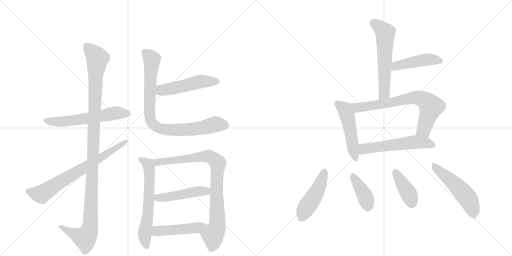
t = 0.00 s
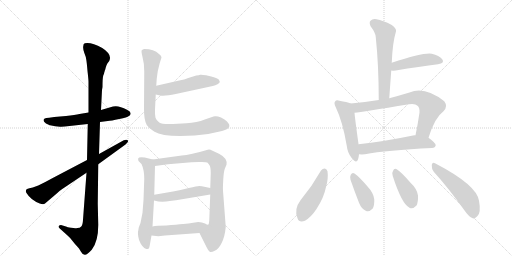
t = 2.66 s
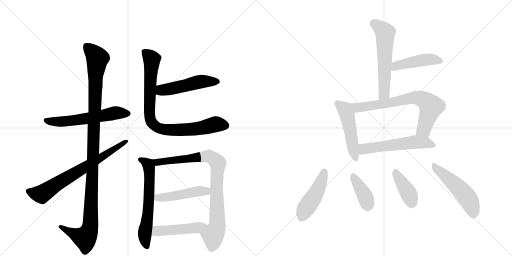
t = 5.32 s
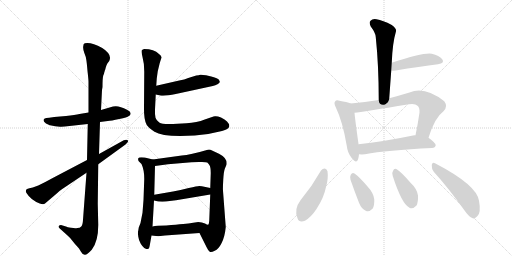
t = 7.98 s
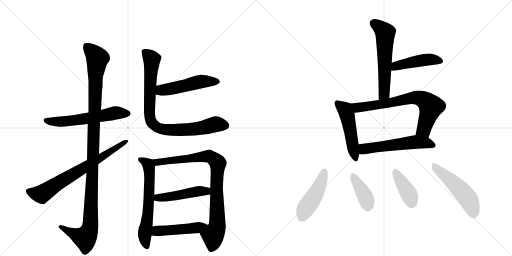
t = 10.64 s
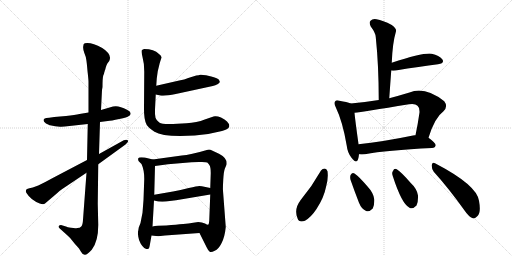
t = 13.30 s

The animated SVG that drew these frames (rendered in a browser with its animation timeline set to each time). Animation: 18 CSS @keyframes rules; one cycle of 13.30 s.

<svg version="1.1" viewBox="0 0 2048 1024" xmlns="http://www.w3.org/2000/svg">
  <g stroke="lightgray" stroke-dasharray="1,1" stroke-width="1" transform="scale(4, 4)">
    <line x1="0" y1="0" x2="256" y2="256"></line>
    <line x1="256" y1="0" x2="0" y2="256"></line>
    <line x1="128" y1="0" x2="128" y2="256"></line>
    <line x1="0" y1="128" x2="256" y2="128"></line>
    <line x1="256" y1="0" x2="512" y2="256"></line>
    <line x1="512" y1="0" x2="256" y2="256"></line>
    <line x1="384" y1="0" x2="384" y2="256"></line>
    <line x1="256" y1="128" x2="512" y2="128"></line>
  </g>
<g transform="scale(1, -1) translate(0, -850)">
   <style type="text/css">
    @keyframes keyframes0 {
      from {
       stroke: black;
       stroke-dashoffset: 585;
       stroke-width: 128;
       }
       66% {
       animation-timing-function: step-end;
       stroke: black;
       stroke-dashoffset: 0;
       stroke-width: 128;
       }
       to {
       stroke: black;
       stroke-width: 1024;
       }
       }
       #make-me-a-hanzi-animation-0 {
         animation: keyframes0 0.726074s both;
         animation-delay: 0.000000s;
         animation-timing-function: linear;
       }
    @keyframes keyframes1 {
      from {
       stroke: black;
       stroke-dashoffset: 1153;
       stroke-width: 128;
       }
       79% {
       animation-timing-function: step-end;
       stroke: black;
       stroke-dashoffset: 0;
       stroke-width: 128;
       }
       to {
       stroke: black;
       stroke-width: 1024;
       }
       }
       #make-me-a-hanzi-animation-1 {
         animation: keyframes1 1.188314s both;
         animation-delay: 0.726074s;
         animation-timing-function: linear;
       }
    @keyframes keyframes2 {
      from {
       stroke: black;
       stroke-dashoffset: 711;
       stroke-width: 128;
       }
       70% {
       animation-timing-function: step-end;
       stroke: black;
       stroke-dashoffset: 0;
       stroke-width: 128;
       }
       to {
       stroke: black;
       stroke-width: 1024;
       }
       }
       #make-me-a-hanzi-animation-2 {
         animation: keyframes2 0.828613s both;
         animation-delay: 1.914388s;
         animation-timing-function: linear;
       }
    @keyframes keyframes3 {
      from {
       stroke: black;
       stroke-dashoffset: 502;
       stroke-width: 128;
       }
       62% {
       animation-timing-function: step-end;
       stroke: black;
       stroke-dashoffset: 0;
       stroke-width: 128;
       }
       to {
       stroke: black;
       stroke-width: 1024;
       }
       }
       #make-me-a-hanzi-animation-3 {
         animation: keyframes3 0.658529s both;
         animation-delay: 2.743001s;
         animation-timing-function: linear;
       }
    @keyframes keyframes4 {
      from {
       stroke: black;
       stroke-dashoffset: 863;
       stroke-width: 128;
       }
       74% {
       animation-timing-function: step-end;
       stroke: black;
       stroke-dashoffset: 0;
       stroke-width: 128;
       }
       to {
       stroke: black;
       stroke-width: 1024;
       }
       }
       #make-me-a-hanzi-animation-4 {
         animation: keyframes4 0.952311s both;
         animation-delay: 3.401530s;
         animation-timing-function: linear;
       }
    @keyframes keyframes5 {
      from {
       stroke: black;
       stroke-dashoffset: 627;
       stroke-width: 128;
       }
       67% {
       animation-timing-function: step-end;
       stroke: black;
       stroke-dashoffset: 0;
       stroke-width: 128;
       }
       to {
       stroke: black;
       stroke-width: 1024;
       }
       }
       #make-me-a-hanzi-animation-5 {
         animation: keyframes5 0.760254s both;
         animation-delay: 4.353841s;
         animation-timing-function: linear;
       }
    @keyframes keyframes6 {
      from {
       stroke: black;
       stroke-dashoffset: 871;
       stroke-width: 128;
       }
       74% {
       animation-timing-function: step-end;
       stroke: black;
       stroke-dashoffset: 0;
       stroke-width: 128;
       }
       to {
       stroke: black;
       stroke-width: 1024;
       }
       }
       #make-me-a-hanzi-animation-6 {
         animation: keyframes6 0.958822s both;
         animation-delay: 5.114095s;
         animation-timing-function: linear;
       }
    @keyframes keyframes7 {
      from {
       stroke: black;
       stroke-dashoffset: 472;
       stroke-width: 128;
       }
       61% {
       animation-timing-function: step-end;
       stroke: black;
       stroke-dashoffset: 0;
       stroke-width: 128;
       }
       to {
       stroke: black;
       stroke-width: 1024;
       }
       }
       #make-me-a-hanzi-animation-7 {
         animation: keyframes7 0.634115s both;
         animation-delay: 6.072917s;
         animation-timing-function: linear;
       }
    @keyframes keyframes8 {
      from {
       stroke: black;
       stroke-dashoffset: 476;
       stroke-width: 128;
       }
       61% {
       animation-timing-function: step-end;
       stroke: black;
       stroke-dashoffset: 0;
       stroke-width: 128;
       }
       to {
       stroke: black;
       stroke-width: 1024;
       }
       }
       #make-me-a-hanzi-animation-8 {
         animation: keyframes8 0.637370s both;
         animation-delay: 6.707031s;
         animation-timing-function: linear;
       }
    @keyframes keyframes9 {
      from {
       stroke: black;
       stroke-dashoffset: 580;
       stroke-width: 128;
       }
       65% {
       animation-timing-function: step-end;
       stroke: black;
       stroke-dashoffset: 0;
       stroke-width: 128;
       }
       to {
       stroke: black;
       stroke-width: 1024;
       }
       }
       #make-me-a-hanzi-animation-9 {
         animation: keyframes9 0.722005s both;
         animation-delay: 7.344401s;
         animation-timing-function: linear;
       }
    @keyframes keyframes10 {
      from {
       stroke: black;
       stroke-dashoffset: 452;
       stroke-width: 128;
       }
       60% {
       animation-timing-function: step-end;
       stroke: black;
       stroke-dashoffset: 0;
       stroke-width: 128;
       }
       to {
       stroke: black;
       stroke-width: 1024;
       }
       }
       #make-me-a-hanzi-animation-10 {
         animation: keyframes10 0.617839s both;
         animation-delay: 8.066406s;
         animation-timing-function: linear;
       }
    @keyframes keyframes11 {
      from {
       stroke: black;
       stroke-dashoffset: 494;
       stroke-width: 128;
       }
       62% {
       animation-timing-function: step-end;
       stroke: black;
       stroke-dashoffset: 0;
       stroke-width: 128;
       }
       to {
       stroke: black;
       stroke-width: 1024;
       }
       }
       #make-me-a-hanzi-animation-11 {
         animation: keyframes11 0.652018s both;
         animation-delay: 8.684245s;
         animation-timing-function: linear;
       }
    @keyframes keyframes12 {
      from {
       stroke: black;
       stroke-dashoffset: 714;
       stroke-width: 128;
       }
       70% {
       animation-timing-function: step-end;
       stroke: black;
       stroke-dashoffset: 0;
       stroke-width: 128;
       }
       to {
       stroke: black;
       stroke-width: 1024;
       }
       }
       #make-me-a-hanzi-animation-12 {
         animation: keyframes12 0.831055s both;
         animation-delay: 9.336263s;
         animation-timing-function: linear;
       }
    @keyframes keyframes13 {
      from {
       stroke: black;
       stroke-dashoffset: 558;
       stroke-width: 128;
       }
       64% {
       animation-timing-function: step-end;
       stroke: black;
       stroke-dashoffset: 0;
       stroke-width: 128;
       }
       to {
       stroke: black;
       stroke-width: 1024;
       }
       }
       #make-me-a-hanzi-animation-13 {
         animation: keyframes13 0.704102s both;
         animation-delay: 10.167318s;
         animation-timing-function: linear;
       }
    @keyframes keyframes14 {
      from {
       stroke: black;
       stroke-dashoffset: 459;
       stroke-width: 128;
       }
       60% {
       animation-timing-function: step-end;
       stroke: black;
       stroke-dashoffset: 0;
       stroke-width: 128;
       }
       to {
       stroke: black;
       stroke-width: 1024;
       }
       }
       #make-me-a-hanzi-animation-14 {
         animation: keyframes14 0.623535s both;
         animation-delay: 10.871419s;
         animation-timing-function: linear;
       }
    @keyframes keyframes15 {
      from {
       stroke: black;
       stroke-dashoffset: 386;
       stroke-width: 128;
       }
       56% {
       animation-timing-function: step-end;
       stroke: black;
       stroke-dashoffset: 0;
       stroke-width: 128;
       }
       to {
       stroke: black;
       stroke-width: 1024;
       }
       }
       #make-me-a-hanzi-animation-15 {
         animation: keyframes15 0.564128s both;
         animation-delay: 11.494954s;
         animation-timing-function: linear;
       }
    @keyframes keyframes16 {
      from {
       stroke: black;
       stroke-dashoffset: 398;
       stroke-width: 128;
       }
       56% {
       animation-timing-function: step-end;
       stroke: black;
       stroke-dashoffset: 0;
       stroke-width: 128;
       }
       to {
       stroke: black;
       stroke-width: 1024;
       }
       }
       #make-me-a-hanzi-animation-16 {
         animation: keyframes16 0.573893s both;
         animation-delay: 12.059082s;
         animation-timing-function: linear;
       }
    @keyframes keyframes17 {
      from {
       stroke: black;
       stroke-dashoffset: 508;
       stroke-width: 128;
       }
       62% {
       animation-timing-function: step-end;
       stroke: black;
       stroke-dashoffset: 0;
       stroke-width: 128;
       }
       to {
       stroke: black;
       stroke-width: 1024;
       }
       }
       #make-me-a-hanzi-animation-17 {
         animation: keyframes17 0.663411s both;
         animation-delay: 12.632975s;
         animation-timing-function: linear;
       }
</style>
<path d="M 354 400 L 318 394 Q 301 391 264 386 L 217 382 L 197 379 Q 183 379 179 376 Q 167 369 184 356 Q 198 349 200 349 L 221 345 L 240 343 Q 251 342 278 346 L 351 354 L 400 362 L 431 366 Q 444 367 477 374 Q 510 380 515 386 Q 522 389 522 394 Q 525 403 508 411 Q 474 430 452 424 L 404 410 L 354 400 Z" fill="lightgray"></path> 
<path d="M 408 490 L 410 502 Q 410 538 413 548 Q 417 557 417 560 Q 418 562 419 567 Q 421 571 423 580 Q 425 589 430 597 L 437 606 Q 450 632 409 658 Q 364 683 339 677 Q 333 675 333 665 Q 331 656 337 639 Q 344 622 345 612 Q 347 601 350 566 Q 354 531 354 524 L 354 400 L 351 354 L 348 210 L 346 159 L 332 -29 Q 331 -50 325 -56 Q 320 -62 309 -62 Q 301 -64 284 -61 Q 268 -58 267 -57 L 244 -50 Q 238 -50 235 -54 Q 232 -58 239 -64 L 268 -90 Q 282 -102 291 -115 Q 301 -128 309 -136 L 316 -144 L 324 -157 Q 330 -169 339 -169 Q 348 -170 367 -149 Q 393 -116 393 -50 L 391 36 L 393 193 L 396 234 L 400 362 L 404 410 L 408 490 Z" fill="lightgray"></path> 
<path d="M 348 210 L 209 137 Q 186 124 153 108 L 131 100 Q 116 98 108 94 L 104 90 Q 102 83 106 78 Q 123 50 159 36 Q 174 30 180 36 L 227 76 Q 238 87 249 94 L 346 159 L 393 193 L 502 272 Q 516 284 511 289 Q 506 294 495 289 L 396 234 L 348 210 Z" fill="lightgray"></path> 
<path d="M 623 472 L 641 468 Q 660 465 703 474 L 851 506 Q 862 508 870 513 Q 879 518 879 522 Q 880 524 875 532 Q 868 538 845 544 L 824 549 Q 806 552 801 551 Q 796 549 785 548 L 753 538 Q 738 531 717 528 L 625 507 C 596 500 594 479 623 472 Z" fill="lightgray"></path> 
<path d="M 639 598 L 646 620 Q 646 628 636 634 Q 616 654 577 654 Q 571 652 567 649 Q 564 646 570 622 Q 577 597 577 564 L 576 419 Q 575 372 587 350 Q 593 340 618 323 Q 644 306 721 306 L 779 308 Q 832 311 888 326 Q 915 333 917 344 L 917 351 Q 916 355 908 364 Q 900 373 884 380 Q 869 386 860 385 Q 851 384 819 372 Q 788 359 746 357 L 692 354 Q 649 352 637 360 Q 626 367 622 379 Q 619 391 620 412 L 623 472 L 625 507 L 627 536 L 631 565 L 639 598 Z" fill="lightgray"></path> 
<path d="M 579 220 L 565 221 Q 555 221 553 217 Q 551 210 555 205 L 566 194 Q 577 171 577 134 L 574 50 L 570 -1 L 562 -42 L 555 -60 Q 553 -74 552 -77 Q 551 -81 553 -96 Q 555 -112 563 -125 Q 571 -138 577 -142 L 585 -146 Q 591 -146 594 -145 Q 597 -144 600 -126 L 606 -92 L 610 -56 L 616 48 L 617 71 L 620 186 C 621 210 621 210 611 212 L 579 220 Z" fill="lightgray"></path> 
<path d="M 798 -82 L 827 -140 Q 834 -155 839 -157 Q 845 -160 859 -153 Q 874 -147 886 -123 Q 899 -99 903 -58 L 892 87 Q 891 95 893 131 Q 895 166 900 177 L 906 191 Q 911 217 876 235 L 848 248 Q 840 253 831 251 Q 760 230 727 228 L 611 212 C 581 208 590 182 620 186 L 672 193 L 766 201 L 795 202 Q 824 203 829 200 Q 834 196 838 189 Q 843 181 843 158 L 841 98 L 841 72 L 837 -32 Q 836 -46 834 -48 C 829 -78 785 -55 798 -82 Z" fill="lightgray"></path> 
<path d="M 616 48 L 633 44 Q 658 42 679 46 L 704 49 L 841 72 C 871 77 870 92 841 98 L 822 102 Q 805 106 797 106 Q 789 106 755 98 Q 721 90 692 84 L 617 71 C 587 66 587 55 616 48 Z" fill="lightgray"></path> 
<path d="M 606 -92 L 633 -95 L 660 -92 L 798 -82 C 828 -80 864 -50 834 -48 Q 832 -51 820 -44 Q 808 -38 793 -38 L 766 -42 Q 749 -45 665 -52 Q 626 -52 610 -56 C 581 -62 576 -89 606 -92 Z" fill="lightgray"></path> 
<path d="M 1557 457 Q 1561 514 1565 568 L 1567 599 Q 1570 678 1584 725 Q 1587 735 1567 750 Q 1531 769 1506 773 Q 1490 776 1482 767 Q 1475 760 1483 744 Q 1502 719 1503 702 Q 1515 587 1515 450 C 1515 420 1555 427 1557 457 Z" fill="lightgray"></path> 
<path d="M 1565 568 Q 1571 567 1583 568 Q 1680 584 1752 593 Q 1780 597 1769 613 Q 1757 629 1727 635 Q 1696 641 1567 599 C 1538 590 1535 570 1565 568 Z" fill="lightgray"></path> 
<path d="M 1403 436 Q 1388 442 1358 447 Q 1345 451 1341 445 Q 1334 439 1343 421 Q 1371 363 1387 267 Q 1390 239 1406 219 Q 1425 194 1432 212 Q 1435 221 1436 233 L 1434 273 L 1434 274 Q 1421 367 1418 399 C 1415 429 1415 432 1403 436 Z" fill="lightgray"></path> 
<path d="M 1714 299 Q 1739 380 1774 405 Q 1793 424 1777 445 Q 1699 506 1638 480 Q 1595 467 1557 457 L 1515 450 Q 1460 441 1403 436 C 1373 433 1388 395 1418 399 Q 1449 402 1636 433 Q 1661 437 1670 427 Q 1679 420 1678 400 Q 1671 351 1662 309 C 1656 280 1705 270 1714 299 Z" fill="lightgray"></path> 
<path d="M 1436 233 Q 1446 232 1460 233 Q 1545 249 1728 258 Q 1741 259 1743 269 Q 1743 278 1714 299 L 1662 309 Q 1658 310 1652 308 Q 1531 283 1434 273 C 1404 270 1406 234 1436 233 Z" fill="lightgray"></path> 
<path d="M 1284 168 Q 1248 104 1202 49 Q 1175 13 1190 -23 Q 1196 -42 1220 -33 Q 1245 -18 1266 14 Q 1296 60 1304 102 Q 1314 136 1310 165 Q 1306 175 1299 176 Q 1290 176 1284 168 Z" fill="lightgray"></path> 
<path d="M 1402 131 Q 1418 85 1436 39 Q 1446 14 1463 7 Q 1476 0 1491 16 Q 1498 29 1497 53 Q 1494 78 1471 103 Q 1437 143 1418 156 Q 1409 162 1403 151 Q 1399 144 1402 131 Z" fill="lightgray"></path> 
<path d="M 1571 146 Q 1607 34 1638 19 Q 1651 12 1666 28 Q 1673 41 1672 68 Q 1668 95 1643 118 Q 1606 161 1587 173 Q 1577 179 1572 166 Q 1566 159 1571 146 Z" fill="lightgray"></path> 
<path d="M 1735 163 Q 1793 99 1859 7 Q 1875 -17 1891 -23 Q 1900 -26 1909 -15 Q 1925 -2 1916 47 Q 1907 110 1740 197 Q 1730 204 1727 190 Q 1726 175 1735 163 Z" fill="lightgray"></path> 
      <clipPath id="make-me-a-hanzi-clip-0">
      <path d="M 354 400 L 318 394 Q 301 391 264 386 L 217 382 L 197 379 Q 183 379 179 376 Q 167 369 184 356 Q 198 349 200 349 L 221 345 L 240 343 Q 251 342 278 346 L 351 354 L 400 362 L 431 366 Q 444 367 477 374 Q 510 380 515 386 Q 522 389 522 394 Q 525 403 508 411 Q 474 430 452 424 L 404 410 L 354 400 Z" fill="lightgray"></path>
      </clipPath>
      <path clip-path="url(#make-me-a-hanzi-clip-0)" d="M 185 367 L 267 365 L 467 399 L 511 396 " fill="none" id="make-me-a-hanzi-animation-0" stroke-dasharray="457 914" stroke-linecap="round"></path>

      <clipPath id="make-me-a-hanzi-clip-1">
      <path d="M 408 490 L 410 502 Q 410 538 413 548 Q 417 557 417 560 Q 418 562 419 567 Q 421 571 423 580 Q 425 589 430 597 L 437 606 Q 450 632 409 658 Q 364 683 339 677 Q 333 675 333 665 Q 331 656 337 639 Q 344 622 345 612 Q 347 601 350 566 Q 354 531 354 524 L 354 400 L 351 354 L 348 210 L 346 159 L 332 -29 Q 331 -50 325 -56 Q 320 -62 309 -62 Q 301 -64 284 -61 Q 268 -58 267 -57 L 244 -50 Q 238 -50 235 -54 Q 232 -58 239 -64 L 268 -90 Q 282 -102 291 -115 Q 301 -128 309 -136 L 316 -144 L 324 -157 Q 330 -169 339 -169 Q 348 -170 367 -149 Q 393 -116 393 -50 L 391 36 L 393 193 L 396 234 L 400 362 L 404 410 L 408 490 Z" fill="lightgray"></path>
      </clipPath>
      <path clip-path="url(#make-me-a-hanzi-clip-1)" d="M 346 666 L 390 617 L 382 559 L 361 -58 L 351 -86 L 338 -101 L 242 -57 " fill="none" id="make-me-a-hanzi-animation-1" stroke-dasharray="1025 2050" stroke-linecap="round"></path>

      <clipPath id="make-me-a-hanzi-clip-2">
      <path d="M 348 210 L 209 137 Q 186 124 153 108 L 131 100 Q 116 98 108 94 L 104 90 Q 102 83 106 78 Q 123 50 159 36 Q 174 30 180 36 L 227 76 Q 238 87 249 94 L 346 159 L 393 193 L 502 272 Q 516 284 511 289 Q 506 294 495 289 L 396 234 L 348 210 Z" fill="lightgray"></path>
      </clipPath>
      <path clip-path="url(#make-me-a-hanzi-clip-2)" d="M 113 85 L 166 73 L 506 285 " fill="none" id="make-me-a-hanzi-animation-2" stroke-dasharray="583 1166" stroke-linecap="round"></path>

      <clipPath id="make-me-a-hanzi-clip-3">
      <path d="M 623 472 L 641 468 Q 660 465 703 474 L 851 506 Q 862 508 870 513 Q 879 518 879 522 Q 880 524 875 532 Q 868 538 845 544 L 824 549 Q 806 552 801 551 Q 796 549 785 548 L 753 538 Q 738 531 717 528 L 625 507 C 596 500 594 479 623 472 Z" fill="lightgray"></path>
      </clipPath>
      <path clip-path="url(#make-me-a-hanzi-clip-3)" d="M 629 478 L 653 491 L 788 521 L 868 524 " fill="none" id="make-me-a-hanzi-animation-3" stroke-dasharray="374 748" stroke-linecap="round"></path>

      <clipPath id="make-me-a-hanzi-clip-4">
      <path d="M 639 598 L 646 620 Q 646 628 636 634 Q 616 654 577 654 Q 571 652 567 649 Q 564 646 570 622 Q 577 597 577 564 L 576 419 Q 575 372 587 350 Q 593 340 618 323 Q 644 306 721 306 L 779 308 Q 832 311 888 326 Q 915 333 917 344 L 917 351 Q 916 355 908 364 Q 900 373 884 380 Q 869 386 860 385 Q 851 384 819 372 Q 788 359 746 357 L 692 354 Q 649 352 637 360 Q 626 367 622 379 Q 619 391 620 412 L 623 472 L 625 507 L 627 536 L 631 565 L 639 598 Z" fill="lightgray"></path>
      </clipPath>
      <path clip-path="url(#make-me-a-hanzi-clip-4)" d="M 576 644 L 608 613 L 597 410 L 601 371 L 622 344 L 648 334 L 692 329 L 785 334 L 863 353 L 903 348 " fill="none" id="make-me-a-hanzi-animation-4" stroke-dasharray="735 1470" stroke-linecap="round"></path>

      <clipPath id="make-me-a-hanzi-clip-5">
      <path d="M 579 220 L 565 221 Q 555 221 553 217 Q 551 210 555 205 L 566 194 Q 577 171 577 134 L 574 50 L 570 -1 L 562 -42 L 555 -60 Q 553 -74 552 -77 Q 551 -81 553 -96 Q 555 -112 563 -125 Q 571 -138 577 -142 L 585 -146 Q 591 -146 594 -145 Q 597 -144 600 -126 L 606 -92 L 610 -56 L 616 48 L 617 71 L 620 186 C 621 210 621 210 611 212 L 579 220 Z" fill="lightgray"></path>
      </clipPath>
      <path clip-path="url(#make-me-a-hanzi-clip-5)" d="M 561 212 L 590 195 L 596 179 L 595 42 L 579 -87 L 589 -139 " fill="none" id="make-me-a-hanzi-animation-5" stroke-dasharray="499 998" stroke-linecap="round"></path>

      <clipPath id="make-me-a-hanzi-clip-6">
      <path d="M 798 -82 L 827 -140 Q 834 -155 839 -157 Q 845 -160 859 -153 Q 874 -147 886 -123 Q 899 -99 903 -58 L 892 87 Q 891 95 893 131 Q 895 166 900 177 L 906 191 Q 911 217 876 235 L 848 248 Q 840 253 831 251 Q 760 230 727 228 L 611 212 C 581 208 590 182 620 186 L 672 193 L 766 201 L 795 202 Q 824 203 829 200 Q 834 196 838 189 Q 843 181 843 158 L 841 98 L 841 72 L 837 -32 Q 836 -46 834 -48 C 829 -78 785 -55 798 -82 Z" fill="lightgray"></path>
      </clipPath>
      <path clip-path="url(#make-me-a-hanzi-clip-6)" d="M 619 207 L 629 201 L 828 226 L 844 222 L 872 197 L 866 90 L 869 -53 L 852 -92 L 853 -113 L 844 -147 " fill="none" id="make-me-a-hanzi-animation-6" stroke-dasharray="743 1486" stroke-linecap="round"></path>

      <clipPath id="make-me-a-hanzi-clip-7">
      <path d="M 616 48 L 633 44 Q 658 42 679 46 L 704 49 L 841 72 C 871 77 870 92 841 98 L 822 102 Q 805 106 797 106 Q 789 106 755 98 Q 721 90 692 84 L 617 71 C 587 66 587 55 616 48 Z" fill="lightgray"></path>
      </clipPath>
      <path clip-path="url(#make-me-a-hanzi-clip-7)" d="M 622 54 L 835 92 " fill="none" id="make-me-a-hanzi-animation-7" stroke-dasharray="344 688" stroke-linecap="round"></path>

      <clipPath id="make-me-a-hanzi-clip-8">
      <path d="M 606 -92 L 633 -95 L 660 -92 L 798 -82 C 828 -80 864 -50 834 -48 Q 832 -51 820 -44 Q 808 -38 793 -38 L 766 -42 Q 749 -45 665 -52 Q 626 -52 610 -56 C 581 -62 576 -89 606 -92 Z" fill="lightgray"></path>
      </clipPath>
      <path clip-path="url(#make-me-a-hanzi-clip-8)" d="M 613 -87 L 629 -74 L 758 -65 L 826 -49 " fill="none" id="make-me-a-hanzi-animation-8" stroke-dasharray="348 696" stroke-linecap="round"></path>

      <clipPath id="make-me-a-hanzi-clip-9">
      <path d="M 1557 457 Q 1561 514 1565 568 L 1567 599 Q 1570 678 1584 725 Q 1587 735 1567 750 Q 1531 769 1506 773 Q 1490 776 1482 767 Q 1475 760 1483 744 Q 1502 719 1503 702 Q 1515 587 1515 450 C 1515 420 1555 427 1557 457 Z" fill="lightgray"></path>
      </clipPath>
      <path clip-path="url(#make-me-a-hanzi-clip-9)" d="M 1495 757 L 1533 728 L 1541 715 L 1538 483 L 1521 459 " fill="none" id="make-me-a-hanzi-animation-9" stroke-dasharray="452 904" stroke-linecap="round"></path>

      <clipPath id="make-me-a-hanzi-clip-10">
      <path d="M 1565 568 Q 1571 567 1583 568 Q 1680 584 1752 593 Q 1780 597 1769 613 Q 1757 629 1727 635 Q 1696 641 1567 599 C 1538 590 1535 570 1565 568 Z" fill="lightgray"></path>
      </clipPath>
      <path clip-path="url(#make-me-a-hanzi-clip-10)" d="M 1569 576 L 1585 587 L 1676 607 L 1729 612 L 1758 605 " fill="none" id="make-me-a-hanzi-animation-10" stroke-dasharray="324 648" stroke-linecap="round"></path>

      <clipPath id="make-me-a-hanzi-clip-11">
      <path d="M 1403 436 Q 1388 442 1358 447 Q 1345 451 1341 445 Q 1334 439 1343 421 Q 1371 363 1387 267 Q 1390 239 1406 219 Q 1425 194 1432 212 Q 1435 221 1436 233 L 1434 273 L 1434 274 Q 1421 367 1418 399 C 1415 429 1415 432 1403 436 Z" fill="lightgray"></path>
      </clipPath>
      <path clip-path="url(#make-me-a-hanzi-clip-11)" d="M 1349 437 L 1380 412 L 1387 394 L 1420 218 " fill="none" id="make-me-a-hanzi-animation-11" stroke-dasharray="366 732" stroke-linecap="round"></path>

      <clipPath id="make-me-a-hanzi-clip-12">
      <path d="M 1714 299 Q 1739 380 1774 405 Q 1793 424 1777 445 Q 1699 506 1638 480 Q 1595 467 1557 457 L 1515 450 Q 1460 441 1403 436 C 1373 433 1388 395 1418 399 Q 1449 402 1636 433 Q 1661 437 1670 427 Q 1679 420 1678 400 Q 1671 351 1662 309 C 1656 280 1705 270 1714 299 Z" fill="lightgray"></path>
      </clipPath>
      <path clip-path="url(#make-me-a-hanzi-clip-12)" d="M 1411 432 L 1432 420 L 1572 440 L 1653 459 L 1684 456 L 1724 424 L 1695 331 L 1670 315 " fill="none" id="make-me-a-hanzi-animation-12" stroke-dasharray="586 1172" stroke-linecap="round"></path>

      <clipPath id="make-me-a-hanzi-clip-13">
      <path d="M 1436 233 Q 1446 232 1460 233 Q 1545 249 1728 258 Q 1741 259 1743 269 Q 1743 278 1714 299 L 1662 309 Q 1658 310 1652 308 Q 1531 283 1434 273 C 1404 270 1406 234 1436 233 Z" fill="lightgray"></path>
      </clipPath>
      <path clip-path="url(#make-me-a-hanzi-clip-13)" d="M 1442 240 L 1455 254 L 1649 281 L 1703 279 L 1734 269 " fill="none" id="make-me-a-hanzi-animation-13" stroke-dasharray="430 860" stroke-linecap="round"></path>

      <clipPath id="make-me-a-hanzi-clip-14">
      <path d="M 1284 168 Q 1248 104 1202 49 Q 1175 13 1190 -23 Q 1196 -42 1220 -33 Q 1245 -18 1266 14 Q 1296 60 1304 102 Q 1314 136 1310 165 Q 1306 175 1299 176 Q 1290 176 1284 168 Z" fill="lightgray"></path>
      </clipPath>
      <path clip-path="url(#make-me-a-hanzi-clip-14)" d="M 1298 164 L 1271 89 L 1222 15 L 1209 -17 " fill="none" id="make-me-a-hanzi-animation-14" stroke-dasharray="331 662" stroke-linecap="round"></path>

      <clipPath id="make-me-a-hanzi-clip-15">
      <path d="M 1402 131 Q 1418 85 1436 39 Q 1446 14 1463 7 Q 1476 0 1491 16 Q 1498 29 1497 53 Q 1494 78 1471 103 Q 1437 143 1418 156 Q 1409 162 1403 151 Q 1399 144 1402 131 Z" fill="lightgray"></path>
      </clipPath>
      <path clip-path="url(#make-me-a-hanzi-clip-15)" d="M 1414 144 L 1459 68 L 1472 28 " fill="none" id="make-me-a-hanzi-animation-15" stroke-dasharray="258 516" stroke-linecap="round"></path>

      <clipPath id="make-me-a-hanzi-clip-16">
      <path d="M 1571 146 Q 1607 34 1638 19 Q 1651 12 1666 28 Q 1673 41 1672 68 Q 1668 95 1643 118 Q 1606 161 1587 173 Q 1577 179 1572 166 Q 1566 159 1571 146 Z" fill="lightgray"></path>
      </clipPath>
      <path clip-path="url(#make-me-a-hanzi-clip-16)" d="M 1581 165 L 1632 81 L 1647 40 " fill="none" id="make-me-a-hanzi-animation-16" stroke-dasharray="270 540" stroke-linecap="round"></path>

      <clipPath id="make-me-a-hanzi-clip-17">
      <path d="M 1735 163 Q 1793 99 1859 7 Q 1875 -17 1891 -23 Q 1900 -26 1909 -15 Q 1925 -2 1916 47 Q 1907 110 1740 197 Q 1730 204 1727 190 Q 1726 175 1735 163 Z" fill="lightgray"></path>
      </clipPath>
      <path clip-path="url(#make-me-a-hanzi-clip-17)" d="M 1739 184 L 1860 71 L 1884 32 L 1895 -7 " fill="none" id="make-me-a-hanzi-animation-17" stroke-dasharray="380 760" stroke-linecap="round"></path>

</g>
</svg>
